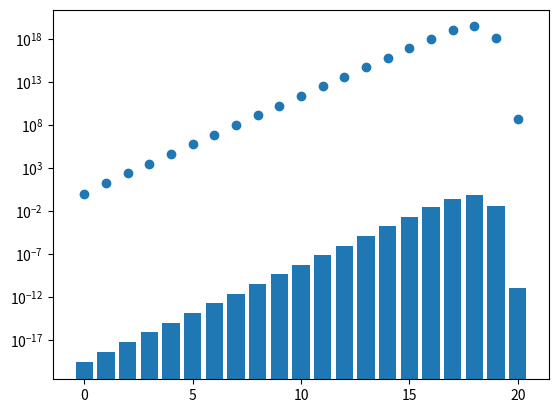

Source code (Python):
import pandas as pd
import matplotlib.pyplot as plt
import numpy as np


def average_distance_to_goal() -> pd.DataFrame:
    data = {
        "Distance": [i for i in range(21)],
        "Count": [
            1,
            18,
            243,
            3_240,
            43_239,
            574_908,
            7_618_438,
            100_803_036,
            1_332_343_288,
            17_596_479_795,
            232_248_063_316,
            3_063_288_809_012,
            40_374_425_656_248,
            531_653_418_284_628,
            6_989_320_578_825_358,
            91_365_146_187_124_313,
            1_100_000_000_000_000_000,
            12_000_000_000_000_000_000,
            29_000_000_000_000_000_000,
            1_500_000_000_000_000_000,
            490_000_000,
        ]
    }

    df = pd.DataFrame(data)

    return df


if __name__ == "__main__":
    df = average_distance_to_goal()
    df["Prob"] = df["Count"] / sum(df["Count"])

    # Mean
    mu = sum(df["Distance"] * df["Prob"])
    print(mu)

    # Variance
    var = sum(df["Prob"] * (df["Distance"] - mu) ** 2)
    print(var)

    # Standard deviation
    std = np.sqrt(var)
    print(std)

    # Generate a histogram
    plt.plot(df["Distance"], df["Count"], "o")
    plt.yscale("log")
    plt.show()

    # Generate a bar plot
    plt.bar(df["Distance"], df["Prob"])
    plt.yscale("log")
    plt.show()
